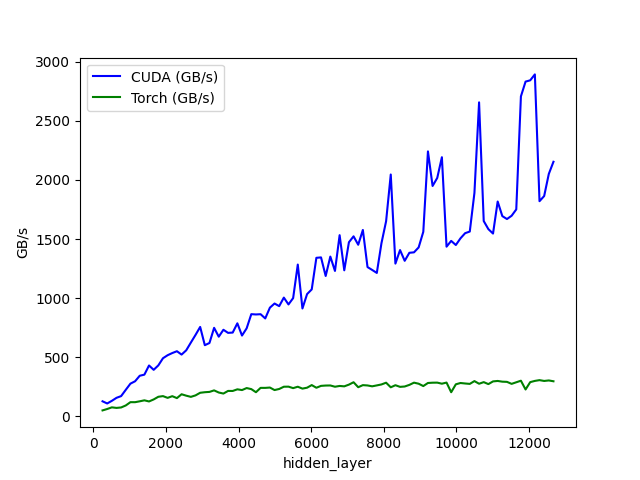

Source data for this figure (header and first rows):
hidden_layer, CUDA (GB/s), Torch (GB/s)
256, 125.9, 48.96
384, 107.7, 60.7
512, 129.9, 74.79
640, 155.4, 70.07
768, 170.1, 73.86
896, 223.4, 90.9
1024, 275.5, 118.7
1152, 295.6, 118.5
1280, 342.3, 126
1408, 351.7, 134.2
1536, 429.4, 124.7
1664, 392.4, 141.9
1792, 430, 164.3
1920, 490.6, 169.9
2048, 516.1, 155.1
2176, 534.5, 169.3
2304, 549.9, 153
2432, 521.5, 185.7
2560, 557.6, 173.6
2688, 623.3, 163.5
2816, 687.9, 176.1
2944, 755.6, 198.2
3072, 601, 202.9
3200, 619.5, 205.6
3328, 748, 218.4
3456, 673, 200.3
3584, 731.6, 191.6
3712, 705.4, 213.8
3840, 707.9, 213.5
3968, 786.2, 227.4
4096, 682.7, 221.1
4224, 743.9, 238.1
4352, 863.7, 229.1
4480, 861.2, 202.9
4608, 863.4, 239.7
4736, 827.7, 239.6
4864, 918.7, 242.4
4992, 953.8, 221.2
5120, 931.7, 230.3
5248, 1004, 249.4
5376, 946.1, 250
5504, 999.6, 237.5
5632, 1284, 249.4
5760, 911.8, 233.4
5888, 1034, 241.2
6016, 1073, 263.3
6144, 1341, 240.7
6272, 1344, 256.7
6400, 1187, 259.4
6528, 1351, 260.1
6656, 1230, 249.4
6784, 1532, 255.9
6912, 1235, 252.6
7040, 1473, 267.2
7168, 1523, 287.3
7296, 1451, 245.2
7424, 1577, 262.9
7552, 1262, 260.2
7680, 1238, 252.8
7808, 1213, 260.6
... 38 more rows
